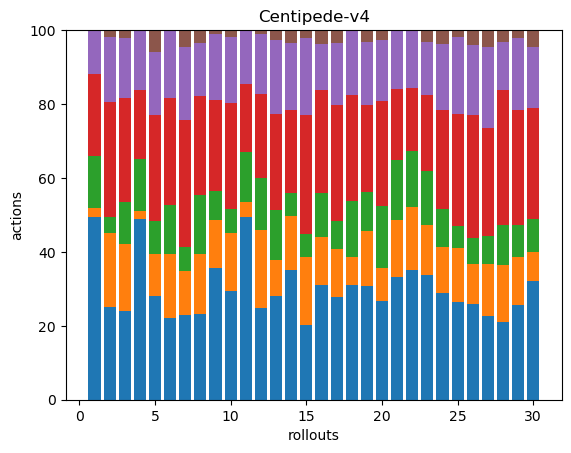

The table this chart was drawn from, first rows:
42, 2, 12, 19, 10, 0, 0, 0, 0, 0, 0, 0, 0, 0, 0, 0, 0, 0
79, 63, 13, 98, 55, 6, 0, 0, 0, 0, 0, 0, 0, 0, 0, 0, 0, 0
75, 56, 35, 88, 50, 7, 0, 0, 0, 0, 0, 0, 0, 0, 0, 0, 0, 0
45, 2, 13, 17, 15, 0, 0, 0, 0, 0, 0, 0, 0, 0, 0, 0, 0, 0
75, 30, 24, 77, 45, 16, 0, 0, 0, 0, 0, 0, 0, 0, 0, 0, 0, 0
42, 33, 25, 55, 35, 0, 0, 0, 0, 0, 0, 0, 0, 0, 0, 0, 0, 0
112, 59, 32, 168, 97, 23, 0, 0, 0, 0, 0, 0, 0, 0, 0, 0, 0, 0
74, 52, 51, 86, 46, 11, 0, 0, 0, 0, 0, 0, 0, 0, 0, 0, 0, 0
109, 40, 24, 75, 55, 3, 0, 0, 0, 0, 0, 0, 0, 0, 0, 0, 0, 0
135, 71, 30, 132, 81, 9, 0, 0, 0, 0, 0, 0, 0, 0, 0, 0, 0, 0
51, 4, 14, 19, 15, 0, 0, 0, 0, 0, 0, 0, 0, 0, 0, 0, 0, 0
47, 40, 27, 43, 31, 2, 0, 0, 0, 0, 0, 0, 0, 0, 0, 0, 0, 0
52, 18, 25, 48, 37, 5, 0, 0, 0, 0, 0, 0, 0, 0, 0, 0, 0, 0
83, 34, 15, 53, 43, 8, 0, 0, 0, 0, 0, 0, 0, 0, 0, 0, 0, 0
59, 54, 18, 94, 61, 6, 0, 0, 0, 0, 0, 0, 0, 0, 0, 0, 0, 0
57, 24, 22, 51, 23, 7, 0, 0, 0, 0, 0, 0, 0, 0, 0, 0, 0, 0
94, 44, 26, 106, 57, 12, 0, 0, 0, 0, 0, 0, 0, 0, 0, 0, 0, 0
41, 10, 20, 38, 23, 0, 0, 0, 0, 0, 0, 0, 0, 0, 0, 0, 0, 0
47, 23, 16, 36, 26, 5, 0, 0, 0, 0, 0, 0, 0, 0, 0, 0, 0, 0
99, 34, 62, 106, 61, 10, 0, 0, 0, 0, 0, 0, 0, 0, 0, 0, 0, 0
59, 27, 29, 34, 28, 0, 0, 0, 0, 0, 0, 0, 0, 0, 0, 0, 0, 0
58, 28, 25, 28, 26, 0, 0, 0, 0, 0, 0, 0, 0, 0, 0, 0, 0, 0
83, 33, 36, 51, 35, 8, 0, 0, 0, 0, 0, 0, 0, 0, 0, 0, 0, 0
53, 23, 19, 49, 33, 7, 0, 0, 0, 0, 0, 0, 0, 0, 0, 0, 0, 0
87, 48, 20, 99, 69, 6, 0, 0, 0, 0, 0, 0, 0, 0, 0, 0, 0, 0
86, 36, 23, 111, 63, 13, 0, 0, 0, 0, 0, 0, 0, 0, 0, 0, 0, 0
84, 52, 28, 108, 81, 17, 0, 0, 0, 0, 0, 0, 0, 0, 0, 0, 0, 0
97, 71, 49, 168, 60, 15, 0, 0, 0, 0, 0, 0, 0, 0, 0, 0, 0, 0
59, 30, 20, 71, 45, 5, 0, 0, 0, 0, 0, 0, 0, 0, 0, 0, 0, 0
117, 28, 33, 109, 60, 17, 0, 0, 0, 0, 0, 0, 0, 0, 0, 0, 0, 0
